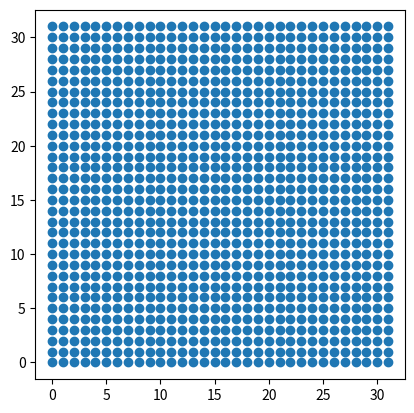

This figure's Python source:
import matplotlib.pyplot as plt
import math

SCREEN_WIDTH = 128
SCREEN_HEIGHT = 128

rotation_radians = math.pi / 4
rotation_radians = 0
window_width = 32
window_height = 32
pixels_stride = 32
center_x = 64
center_y = 64

sin_angle = math.sin(rotation_radians)
cos_angle = math.cos(rotation_radians)

midX = window_width / 2.0
midY = window_height / 2.0

center_pixel_offset = int((center_y - midY) * SCREEN_WIDTH + (center_x - midX))
print(center_pixel_offset)
dest_offset = int(center_pixel_offset)
next_dest_row_offset = int(SCREEN_WIDTH - window_width)

collected_x = []
collected_y = []
collected = []

for j in range(window_height):
    deltaY = j - midY
    deltaX = 0 - midX

    x = midX + deltaX * cos_angle + deltaY * sin_angle
    y = midY - deltaX * sin_angle + deltaY * cos_angle

    for j in range(window_width):
        rotX = int(x)
        rotY = int(y)

        if (rotX >= 0 and rotX < window_width) and (rotY >= 0 and rotY < window_height):
            src_offset = rotY * pixels_stride + rotX

            collected_x.append(rotX)
            collected_y.append(rotY)
            # collected.append(dest_offset)

        x += cos_angle
        y -= sin_angle
        dest_offset += 1

    dest_offset += next_dest_row_offset

plt.scatter(collected_x, collected_y)
# plt.plot(collected)
plt.axis('square')
plt.show()